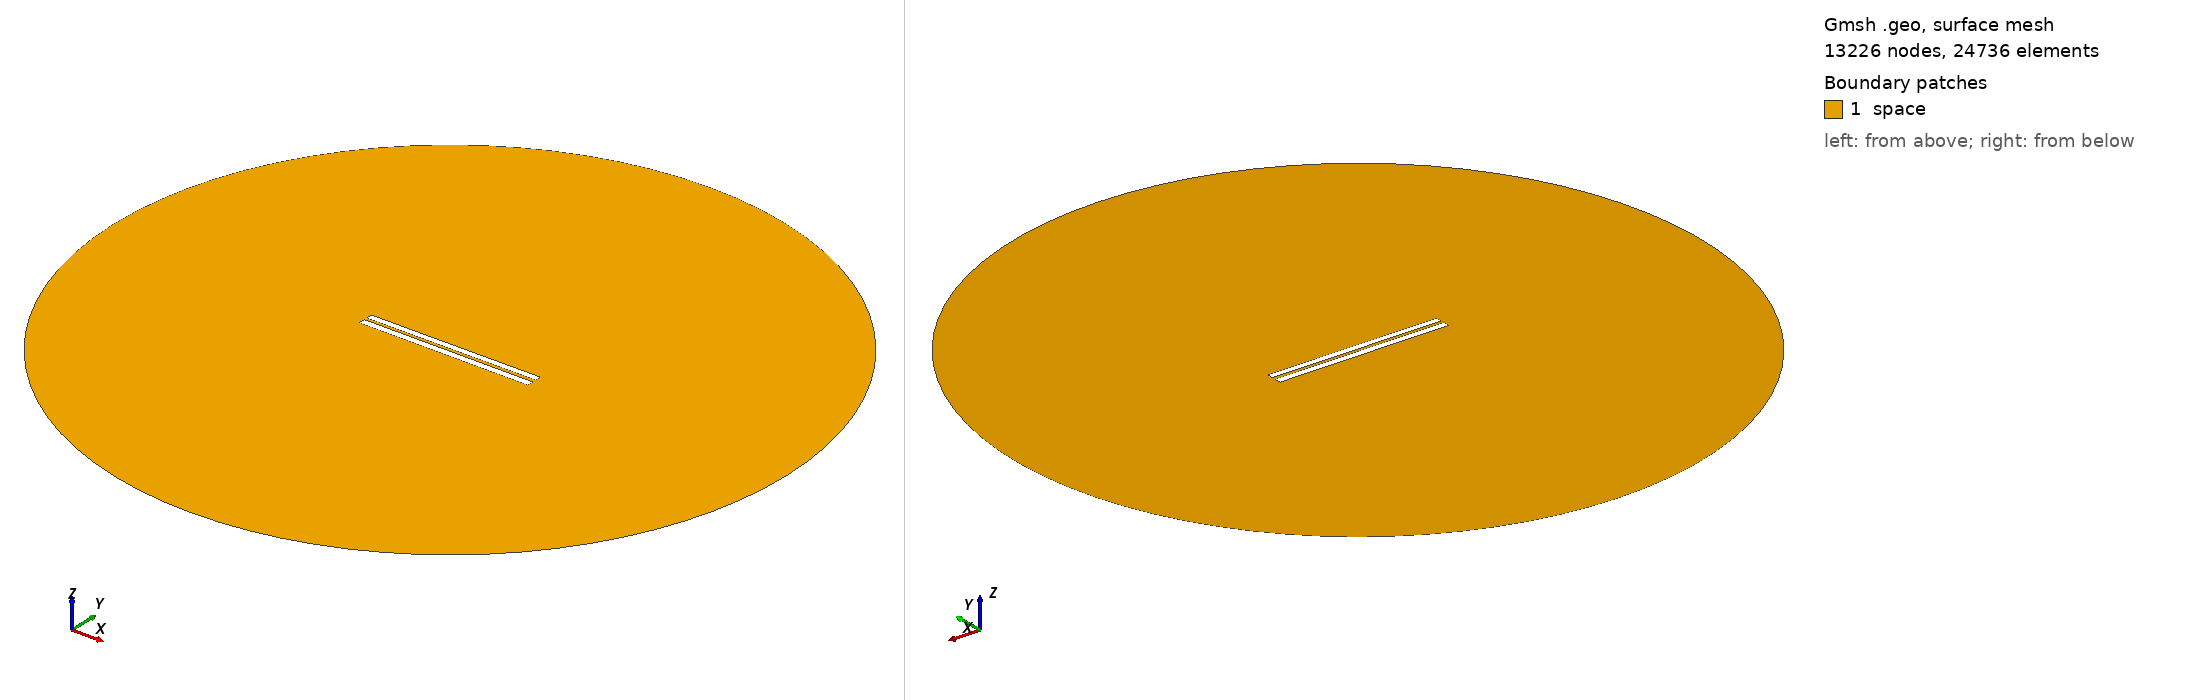

Gmsh geometry script, surface-meshed: 13226 nodes, 24736 surface elements. Boundary patches (legend numbers): 1 space. Left view from above one corner, right view from below the opposite corner. Legend entries are the model's physical surfaces. The drawing asked Gmsh for element sizes between 1% and 20% of the model's largest extent; the script's own settings can give other sizes.

=== 3688.geo (drawn) ===
//---------------------------------------
// Geometry kernel
//---------------------------------------

SetFactory("OpenCASCADE");



//---------------------------------------
// Parameters of the geometry
//---------------------------------------

// Overetch of the upper plate
overetch = 0.125;

// Distance between the plates
distance = 1.5;

// Discretization over the x axis (for the deformation)
nx = 50; 

// Length of the plate
L = 100 - overetch; 

// Number of modes
n = 4; 

// 1st mode coefficient
coeff(1) = 0.15;
beta(1) = 0.596864 * 3.1415926535 / L;

// 2nd mode coefficient
coeff(2) = 0.0;
beta(2) = 1.49418 * 3.1415926535 / L;

// 3rd mode coefficient
coeff(3) = 0.0;
beta(3) = 2.50025 * 3.1415926535 / L;

// 4th mode coefficient
coeff(4) = 0.0;
beta(4) = 3.49999 * 3.1415926535 / L;



//---------------------------------------
// Upper plate (deformed rectangle)
//---------------------------------------

// Coordiantes of the upper plate
xmin = -50;
xmax = 50 - overetch;

// Height of the upper plate
yheight = 4 - 2 * overetch;

// Indexes of the points
UpperID[] = {};
LowerID[] = {};
LeftID[] = {};
RightID[] = {};

// Point index
p = 1;

// Horizontal edges
For i In {1:nx}
    x = xmin + (i-1)*(xmax - xmin)/(nx-1);

    y_bottom = distance / 2 + overetch;
    For j In {1:n}
        C = (Cosh(beta(j)*L) + Cos(beta(j)*L)) / (Sinh(beta(j)*L) + Sin(beta(j)*L));
        y_bottom  = y_bottom + coeff(j) * (Cosh(beta(j)*(x+50)) - Cos(beta(j)*(x+50)) - C * (Sinh(beta(j)*(x+50)) - Sin(beta(j)*(x+50))));
    EndFor

    y_top = y_bottom + yheight;

    Point(p) = {x, y_top, 0, 1.0};
    UpperID[i] = p;
    p = p + 1;

    Point(p) = {x, y_bottom, 0, 1.0};
    LowerID[i] = p;
    p = p + 1;
EndFor

// Create point lists
UpperPts[] = {}; LowerPts[] = {};
For i In {1:nx}
  UpperPts[] += {UpperID[i]};
  LowerPts[] += {LowerID[i]};
EndFor

// Build splines
Spline(1) = {UpperPts[]};
Spline(2) = {LowerPts[]};
Line(3) = {LowerPts[nx-1], UpperPts[nx-1]};
Line(4) = {LowerPts[0], UpperPts[0]};

// Build the plane surface
Curve Loop(1) = {2, 3, -1, -4};
Plane Surface(1) = {1};



//---------------------------------------
// Lower plate (rectangle)
//---------------------------------------

// Vertices
Point(1001) = {-50, -1, 0, 1.0};
Point(1002) = { 50, -1, 0, 1.0};
Point(1003) = { 50,  -5, 0, 1.0};
Point(1004) = {-50,  -5, 0, 1.0};

// Edges
Line(5) = {1001, 1002};
Line(6) = {1002, 1003};
Line(7) = {1003, 1004};
Line(8) = {1004, 1001};

// Plane surface
Line Loop(2) = {5, 6, 7, 8};
Plane Surface(2) = {2}; 



//---------------------------------------
// Outer (fictious) boundary
//---------------------------------------

// Points
Point(1005) = {0, 0, 0};       // Center
Point(1006) = {200, 0, 0};     // Start point
Point(1007) = {0, 200, 0};     // 90 degrees
Point(1008) = {-200, 0, 0};    // 180 degrees
Point(1009) = {0, -200, 0};    // 270 degrees

// Circle arcs (each needs start, center, end)
Circle(9) = {1006, 1005, 1007};
Circle(10) = {1007, 1005, 1008};
Circle(11) = {1008, 1005, 1009};
Circle(12) = {1009, 1005, 1006};

// Plane surface for the entire domain
Curve Loop(3) = {9, 10, 11, 12};
Surface(3) = {3};

// Subtract the plates from the whole domain to obtain the actual domain where we want to solve the equations
BooleanDifference{ Surface{3}; Delete; }{ Surface{1}; Surface{2}; Delete; }




//---------------------------------------
// Transfinite Lines/Curves
//---------------------------------------

// Set the number of points on the boundaries
r = 7;

// Plates
Transfinite Curve {1, 2} = 50*r Using Progression 1;
Transfinite Curve {3, 4} = 2*r Using Progression 1;
Transfinite Line {5, 7} = 50*r Using Progression 1;
Transfinite Line {6, 8} = 2*r Using Progression 1;

// Outer boundary
Transfinite Line {9, 10, 11, 12} = 20 Using Progression 1;



//---------------------------------------
// Physical groups
//---------------------------------------                

// Physical curves (boundaries)
Physical Line("force_segment", 10) = {2};
Physical Line("upper_plate", 11) = {1, 3, 4};
Physical Line("lower_plate", 12) = {5, 6, 7, 8};
Physical Line("boundary", 20) = {9, 10, 11, 12};

// Physical Surfaces
Physical Surface("space", 30) = {3};



//---------------------------------------
// 6. Generate the Mesh
//---------------------------------------

// 2D mesh generation
Mesh 2;
